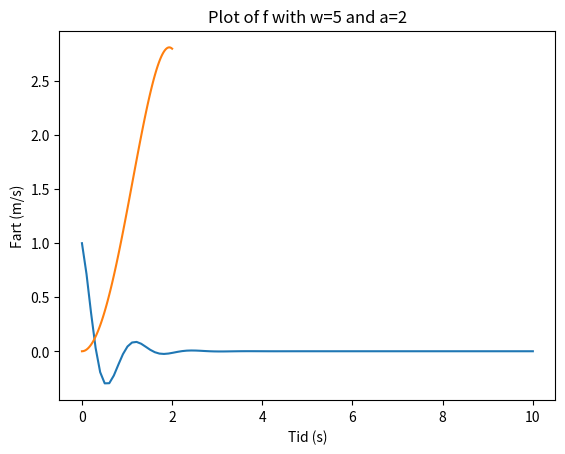

The matplotlib source for this figure:
# Task1
# Read chapters (Done)

# Task2
# Watch movie (Done)

# Task 3

# 3.1
# Have working python

# 3.2

import matplotlib.pyplot as plt
import numpy as np

array100 = np.arange(1, 101)

sum100 = np.sum(array100)

print("Sum av tallene til 100: ", sum100)

# 3.3


w = 5
a = 2
time = np.linspace(0, 10, 100)
values = np.cos(w*time)*np.exp(-a*time)


plt.plot(time, values)
plt.title("Plot of f with w=5 and a=2")
plt.ylabel("Y-values")
plt.xlabel("X-Values")
plt.show()


# Task 6

# 6.3
t0 = 0
tf = 2
N = 100  # Antall punkter
c1 = 3
c2 = 0.8
t = np.linspace(t0, tf, N)
v = 0.5*c1*t**2-0.25*c2*t**4
plt.plot(t, v)
plt.ylabel("Fart (m/s)")
plt.xlabel("Tid (s)")
plt.show()


def trapezoidal(f, a, b, n):
    h = float(b - a) / n
    s = 0.0
    s += f(a)/2.0
    for i in range(1, n):
        s += f(a + i*h)
    s += f(b)/2.0
    return s * h


print("Areal: ", trapezoidal(lambda t: 0.5*c1*t**2-0.25*c2*t**4, 0, 2, N))
